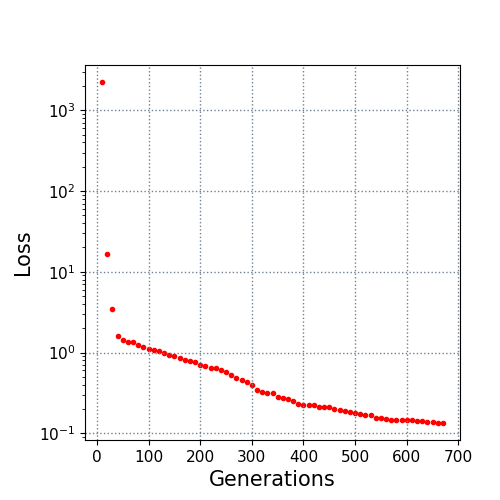

The data file committed next to this chart (first rows):
10.0, 2239.62698
20.0, 16.48
30.0, 3.457
40.0, 1.598
50.0, 1.417
60.0, 1.365
70.0, 1.338
80.0, 1.246
90.0, 1.174
100.0, 1.101
110.0, 1.085
120.0, 1.033
130.0, 0.986
140.0, 0.9423
150.0, 0.8998
160.0, 0.859
170.0, 0.8097
180.0, 0.783
190.0, 0.7572
200.0, 0.7023
210.0, 0.6818
220.0, 0.6506
230.0, 0.6351
240.0, 0.6031
250.0, 0.5796
260.0, 0.5247
270.0, 0.4829
280.0, 0.4525
290.0, 0.4372
300.0, 0.3996
310.0, 0.3405
320.0, 0.3245
330.0, 0.3181
340.0, 0.3152
350.0, 0.2847
360.0, 0.2762
370.0, 0.2626
380.0, 0.2499
390.0, 0.2315
400.0, 0.2227
410.0, 0.2215
420.0, 0.2215
430.0, 0.2139
440.0, 0.21
450.0, 0.209
460.0, 0.2011
470.0, 0.1918
480.0, 0.1908
490.0, 0.181
500.0, 0.1789
510.0, 0.1743
520.0, 0.1689
530.0, 0.1663
540.0, 0.1552
550.0, 0.1552
560.0, 0.1523
570.0, 0.1468
580.0, 0.1466
590.0, 0.1465
600.0, 0.1463
610.0, 0.1459
... 6 more rows
